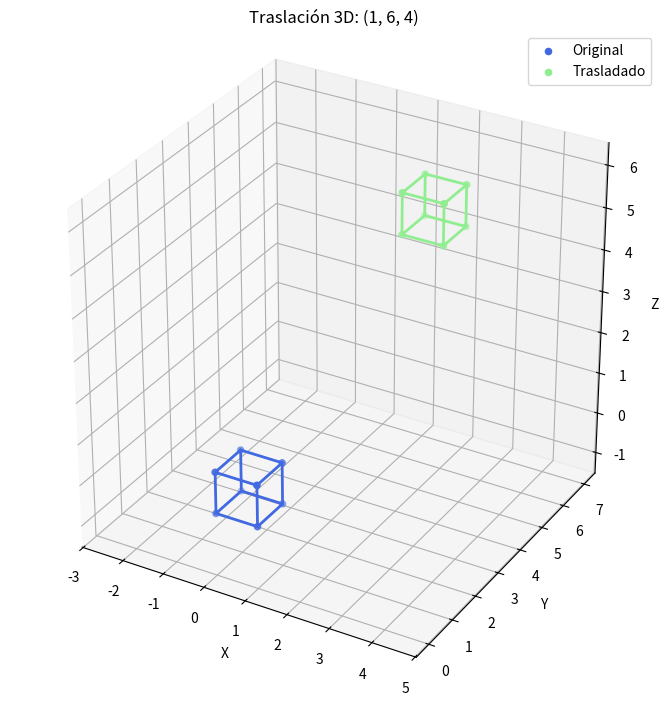

Generate this figure with matplotlib:
import numpy as np
import matplotlib.pyplot as plt

# Vértices de un cubo unitario (cada fila representa un vértice).
vertices = np.array([
    [0, 0, 0], [1, 0, 0], [1, 1, 0], [0, 1, 0],
    [0, 0, 1], [1, 0, 1], [1, 1, 1], [0, 1, 1]
], dtype=float)

# Pares de índices que definen las 12 aristas del cubo.
aristas = [
    (0, 1), (1, 2), (2, 3), (3, 0),
    (4, 5), (5, 6), (6, 7), (7, 4),
    (0, 4), (1, 5), (2, 6), (3, 7)
]

# Parámetros que puede modificar el estudiante.
tx, ty, tz =  1, 6, 4
# Matriz homogénea de traslación (convención de vectores columna).
T = np.array([
    [1, 0, 0, tx],
    [0, 1, 0, ty],
    [0, 0, 1, tz],
    [0, 0, 0, 1]
], dtype=float)

# Añadir la coordenada homogénea 1 a cada vértice.
vertices_h = np.column_stack((vertices, np.ones(len(vertices))))

# Cada vértice se trata como columna; por eso se transpone la matriz.
transformados_h = (T @ vertices_h.T).T
vertices_trasladados = transformados_h[:, :3]


def dibujar_cubo(ax, puntos, color, etiqueta):
    for i, j in aristas:
        ax.plot(*puntos[[i, j]].T, color=color, linewidth=2)
    ax.scatter(*puntos.T, color=color, s=20, label=etiqueta)


fig = plt.figure(figsize=(9, 7))
ax = fig.add_subplot(111, projection='3d')
dibujar_cubo(ax, vertices, 'royalblue', 'Original')
dibujar_cubo(ax, vertices_trasladados, 'lightgreen', 'Trasladado')

# Límites comunes y aspecto proporcional para evitar deformaciones visuales.
todos = np.vstack((vertices, vertices_trasladados))
centro = (todos.min(axis=0) + todos.max(axis=0)) / 2
radio = max((todos.max(axis=0) - todos.min(axis=0)).max() / 2, 0.75) * 1.15
ax.set_xlim(centro[0] - radio, centro[0] + radio)
ax.set_ylim(centro[1] - radio, centro[1] + radio)
ax.set_zlim(centro[2] - radio, centro[2] + radio)
ax.set_box_aspect((1, 1, 1))
ax.set_xlabel('X')
ax.set_ylabel('Y')
ax.set_zlabel('Z')
ax.set_title(f'Traslación 3D: ({tx:g}, {ty:g}, {tz:g})')
ax.legend()
plt.tight_layout()
plt.show()

print('Primer vértice original:', vertices[0])
print('Primer vértice trasladado:', vertices_trasladados[0])
